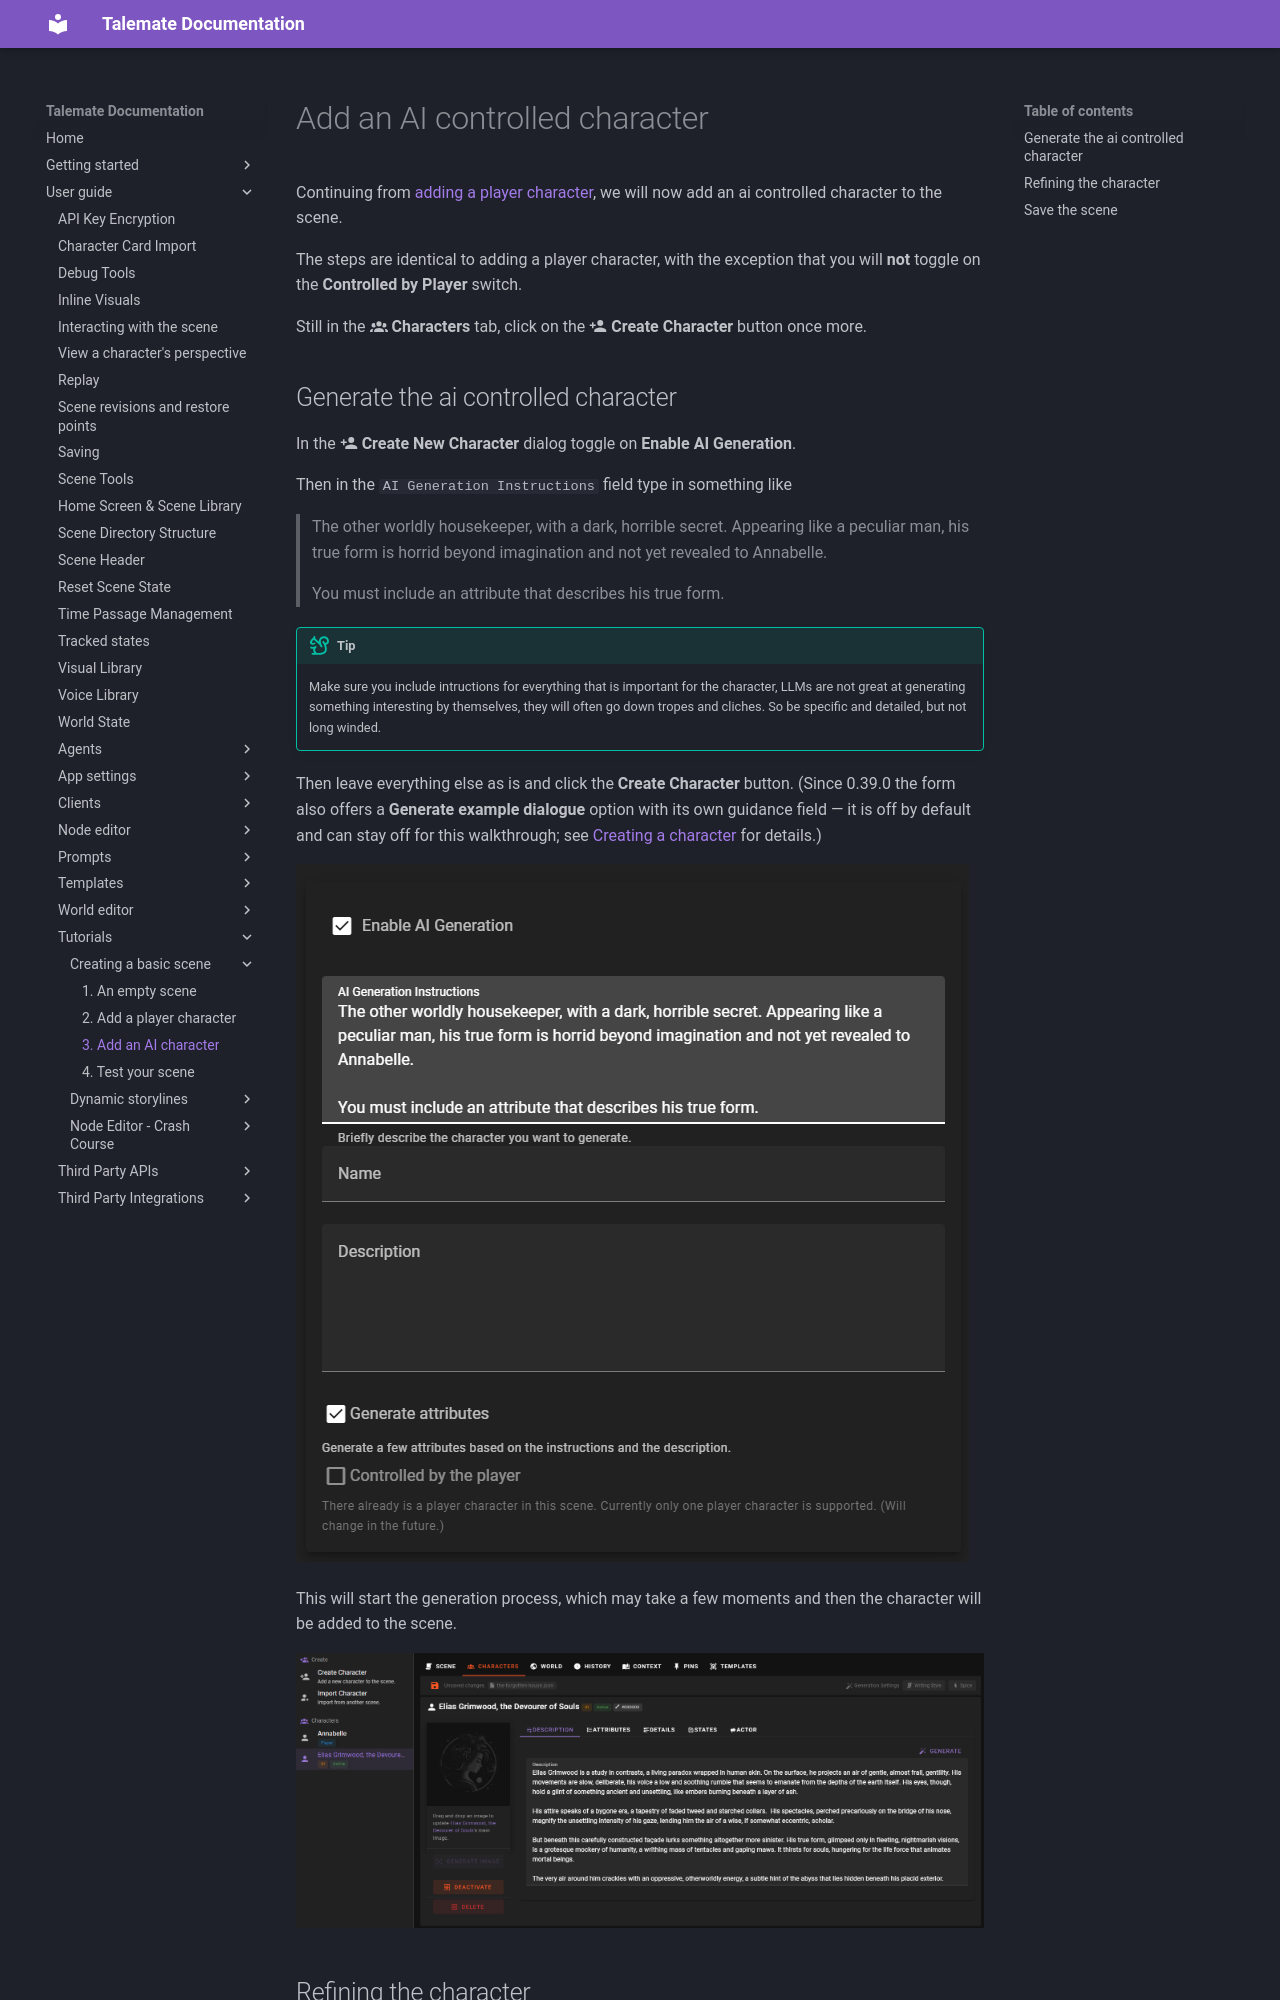

repository: vegu-ai/talemate · page: user-guide/howto/create-a-new-scene/create-npc/index.html · generator: mkdocs

# Add an AI controlled character

Continuing from [adding a player character](/talemate/user-guide/howto/create-a-new-scene/create-player-character), we will now add an ai controlled character to the scene.

The steps are identical to adding a player character, with the exception that you will **not** toggle on the **Controlled by Player** switch.

Still in the :material-account-group: **Characters** tab, click on the :material-account-plus: **Create Character** button once more.

## Generate the ai controlled character

In the :material-account-plus: **Create New Character** dialog toggle on **Enable AI Generation**.

Then in the `AI Generation Instructions` field type in something like

> The other worldly housekeeper, with a dark, horrible secret. Appearing like a peculiar man, his true form is horrid beyond imagination and not yet revealed to Annabelle.
>
> You must include an attribute that describes his true form.

!!! tip
    Make sure you include intructions for everything that is important for the character, LLMs are not great at generating something interesting by themselves, they will often go down tropes and cliches. So be specific and detailed, but not long winded.

Then leave everything else as is and click the **Create Character** button. (Since 0.39.0 the form also offers a **Generate example dialogue** option with its own guidance field — it is off by default and can stay off for this walkthrough; see [Creating a character](/talemate/user-guide/world-editor/characters/create/) for details.)

![world-editor-create-npc-1](/talemate/img/0.26.0/world-editor-create-npc-1.png)

This will start the generation process, which may take a few moments and then the character will be added to the scene.

![world-editor-create-npc-2](/talemate/img/0.26.0/world-editor-create-npc-2.png)
